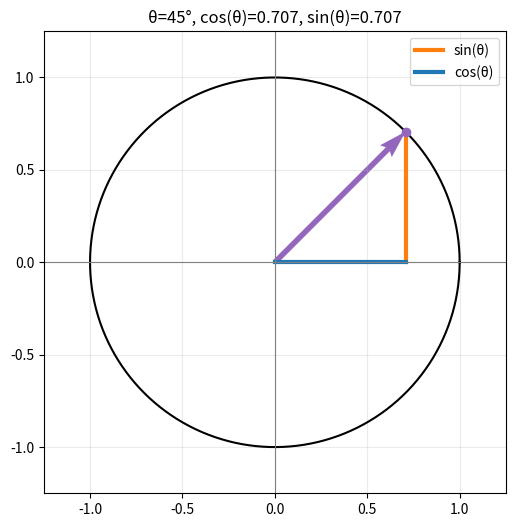

This chart was generated by the following Python code: (Note: this script raises an exception after producing the figure.)
import numpy as np
import matplotlib.pyplot as plt

np.set_printoptions(precision=4, suppress=True)

angulos_grados = np.array([0, 30, 45, 60, 90, 120, 180, 270, 360])
angulos_radianes = np.radians(angulos_grados)

for grados, radianes in zip(angulos_grados, angulos_radianes):
    print(f"{grados:3d} grados = {radianes:7.4f} radianes")

def dibujar_circulo_unitario(angulo_grados=45):
    theta = np.radians(angulo_grados)
    c, s = np.cos(theta), np.sin(theta)
    t = np.linspace(0, 2*np.pi, 500)

    fig, ax = plt.subplots(figsize=(6, 6))
    ax.plot(np.cos(t), np.sin(t), color="black", linewidth=1.5)
    ax.quiver(0, 0, c, s, angles="xy", scale_units="xy", scale=1,
              color="tab:purple", width=0.012)
    ax.plot([c, c], [0, s], color="tab:orange", linewidth=3, label="sin(θ)")
    ax.plot([0, c], [0, 0], color="tab:blue", linewidth=3, label="cos(θ)")
    ax.scatter([c], [s], color="tab:purple", zorder=3)
    ax.axhline(0, color="gray", linewidth=0.8)
    ax.axvline(0, color="gray", linewidth=0.8)
    ax.set_xlim(-1.25, 1.25)
    ax.set_ylim(-1.25, 1.25)
    ax.set_aspect("equal")
    ax.grid(alpha=0.25)
    ax.legend(loc="upper right")
    ax.set_title(f"θ={angulo_grados}°, cos(θ)={c:.3f}, sin(θ)={s:.3f}")
    plt.show()

dibujar_circulo_unitario(45)

notables = np.array([0, 30, 45, 60, 90, 120, 135, 150, 180, 270, 360])
print(f"{'θ':>5} {'cos(θ)':>10} {'sin(θ)':>10}")
print("-" * 29)
for grados in notables:
    theta = np.radians(grados)
    c = np.cos(theta)
    s = np.sin(theta)
    if abs(c) < 1e-12:
        c = 0.0
    if abs(s) < 1e-12:
        s = 0.0
    print(f"{grados:5.0f} {c:10.4f} {s:10.4f}")

from ipywidgets import interact, IntSlider

def explorar_trigonometria(angulo=45):
    theta = np.radians(angulo)
    c, s = np.cos(theta), np.sin(theta)
    t = np.linspace(0, 2*np.pi, 600)

    fig, axes = plt.subplots(1, 2, figsize=(12, 5))

    axes[0].plot(np.cos(t), np.sin(t), color="black")
    axes[0].quiver(0, 0, c, s, angles="xy", scale_units="xy", scale=1,
                   color="tab:purple", width=0.015)
    axes[0].plot([0, c], [0, 0], color="tab:blue", linewidth=3)
    axes[0].plot([c, c], [0, s], color="tab:orange", linewidth=3)
    axes[0].set(xlim=(-1.2, 1.2), ylim=(-1.2, 1.2),
                title=f"Círculo unitario: θ={angulo}°")
    axes[0].set_aspect("equal")
    axes[0].grid(alpha=0.25)

    grados = np.linspace(0, 360, 600)
    radianes = np.radians(grados)
    axes[1].plot(grados, np.cos(radianes), color="tab:blue", label="cos(θ)")
    axes[1].plot(grados, np.sin(radianes), color="tab:orange", label="sin(θ)")
    axes[1].scatter([angulo], [c], color="tab:blue", s=60)
    axes[1].scatter([angulo], [s], color="tab:orange", s=60)
    axes[1].axvline(angulo, color="gray", linestyle="--", linewidth=1)
    axes[1].set(xlim=(0, 360), ylim=(-1.1, 1.1), xlabel="Ángulo (grados)")
    axes[1].grid(alpha=0.25)
    axes[1].legend()

    plt.tight_layout()
    plt.show()

interact(explorar_trigonometria,
         angulo=IntSlider(min=0, max=360, step=5, value=45, description="θ"));

def interpretar_angulo(x, y):
    x = np.asarray(x, dtype=float)
    y = np.asarray(y, dtype=float)
    coseno = np.clip((x @ y) / (np.linalg.norm(x) * np.linalg.norm(y)), -1, 1)
    angulo = np.degrees(np.arccos(coseno))
    if np.isclose(coseno, 0):
        tipo = "recto"
    elif coseno > 0:
        tipo = "agudo"
    else:
        tipo = "obtuso"
    return coseno, angulo, tipo

for x, y in [([1, 0], [1, 1]), ([1, 2], [-2, 1]), ([1, 0], [-1, 1])]:
    coseno, angulo, tipo = interpretar_angulo(x, y)
    print(f"x={x}, y={y}: cos(θ)={coseno:.4f}, θ={angulo:.2f}°, ángulo {tipo}")
